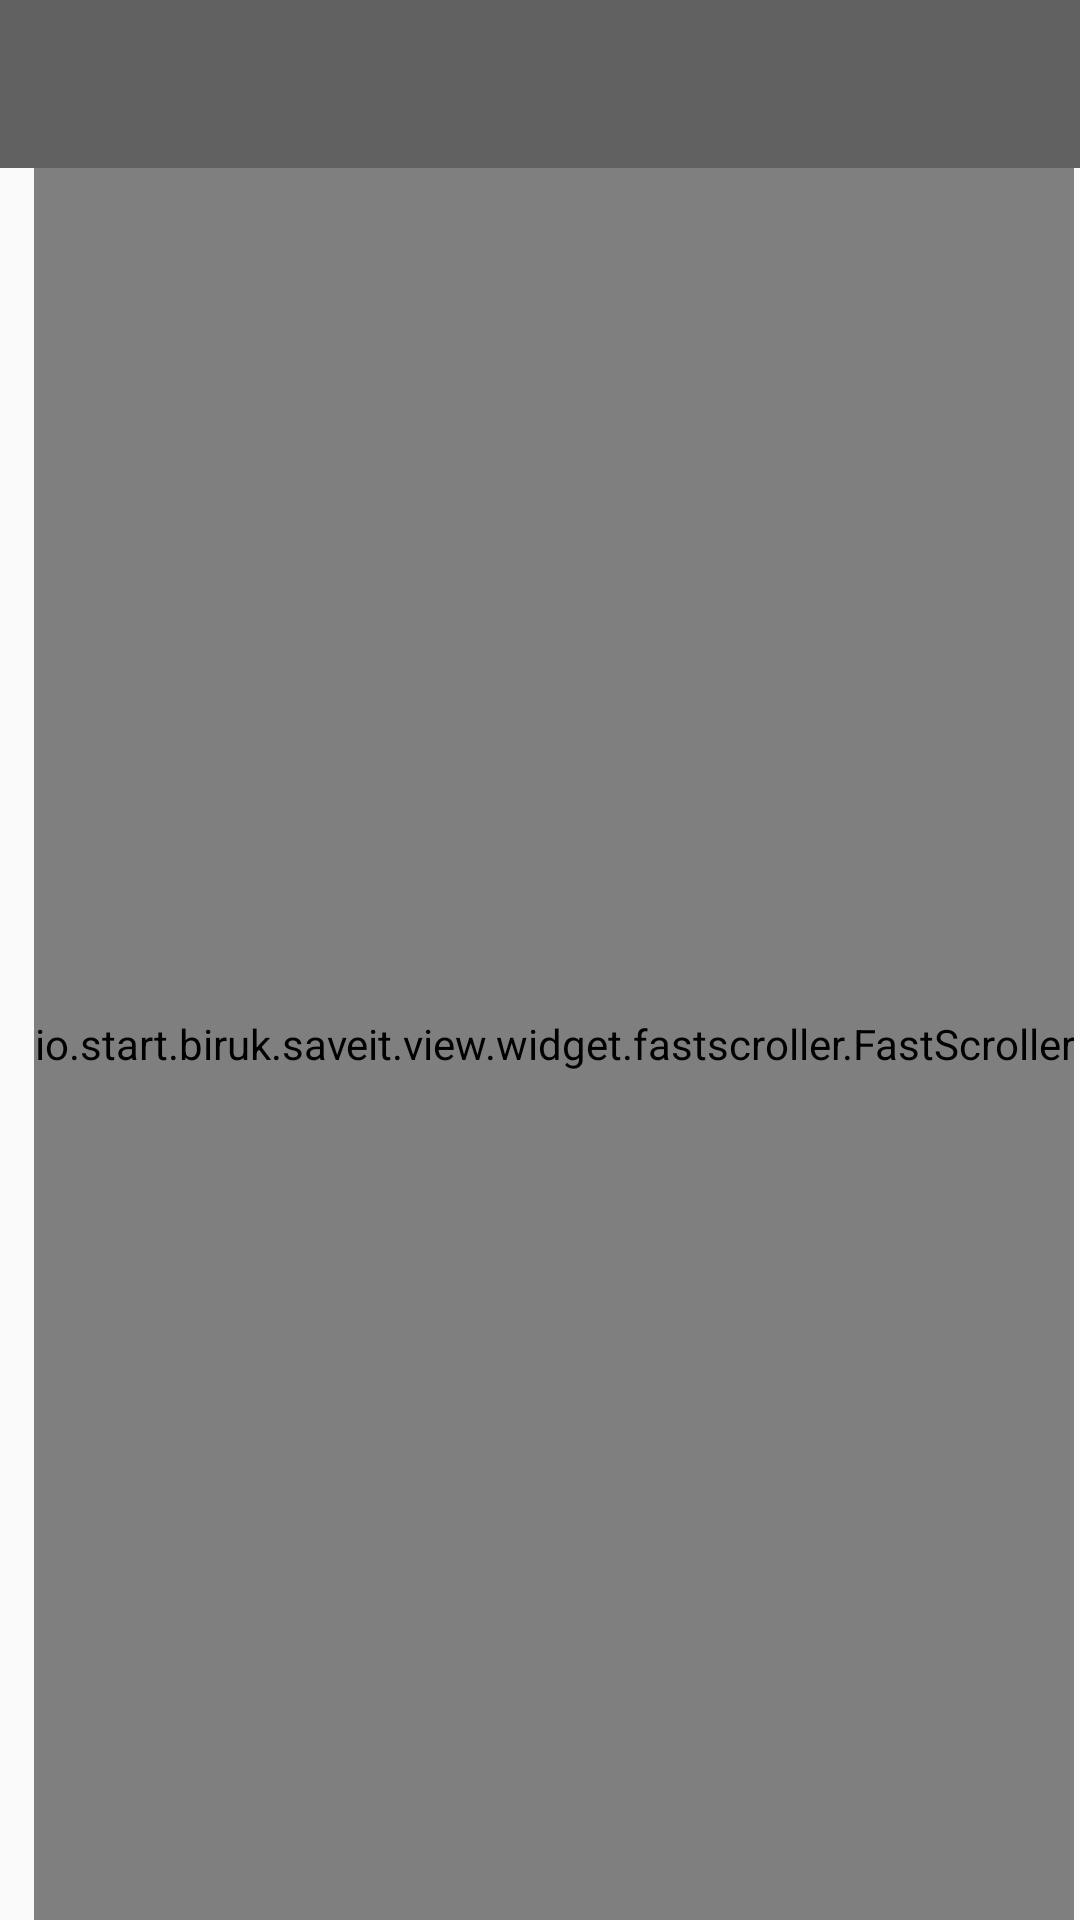

The Android layout XML behind this screen, and the referenced resources:
<!-- AndroidManifest.xml: application theme AppTheme -->
<!-- res/layout/activity_search.xml -->
<?xml version="1.0" encoding="utf-8"?>
<LinearLayout xmlns:android="http://schemas.android.com/apk/res/android"
              xmlns:app="http://schemas.android.com/apk/res-auto"
              android:layout_width="match_parent"
              android:layout_height="wrap_content"
              xmlns:tools="http://schemas.android.com/tools"
              android:orientation="vertical">

    <include
        android:id="@+id/search_toolbar"
        layout="@layout/app_main_toolbar"
        />
    <RelativeLayout
        android:id="@+id/empty_search_view"
        android:layout_width="wrap_content"
        android:layout_height="wrap_content"
        android:orientation="vertical"
        android:layout_gravity="center"
        android:visibility="gone"
        >
        <ImageView
            android:id="@+id/empty_search_article_image"
            android:layout_width="wrap_content"
            android:layout_height="wrap_content"
            android:layout_centerInParent="true"
            android:alpha="0.6"
            android:src="@drawable/book_outline"/>

        <TextView
            android:id="@+id/empty_article_search_description"
            android:layout_width="wrap_content"
            android:layout_height="wrap_content"
            android:textStyle="bold|italic"
            android:layout_margin="64dp"
            android:layout_centerHorizontal="true"
            android:layout_below="@+id/empty_search_article_image"
            />
    </RelativeLayout>

    <RelativeLayout
        android:layout_width="match_parent"
        android:layout_height="match_parent"
        android:id="@+id/search_list_view">
        <android.support.v7.widget.RecyclerView
            android:id="@+id/article_search_recycler_view"
            android:layout_width="match_parent"
            android:layout_height="match_parent"
            android:layout_marginRight="4dp"></android.support.v7.widget.RecyclerView>

        <io.start.biruk.saveit.view.widget.fastscroller.FastScroller
            android:id="@+id/article_search_fast_scroller"
            android:layout_width="wrap_content"
            android:layout_height="match_parent"
            android:layout_alignParentRight="true"
            android:layout_alignParentEnd="true"
            android:layout_marginLeft="2dp"
            android:layout_marginRight="2dp"
            ></io.start.biruk.saveit.view.widget.fastscroller.FastScroller>


    </RelativeLayout>
</LinearLayout>
<!-- res/layout/app_main_toolbar.xml (included above) -->
<?xml version="1.0" encoding="utf-8"?>
<android.support.v7.widget.Toolbar
    xmlns:android="http://schemas.android.com/apk/res/android"
    xmlns:tools="http://schemas.android.com/tools"
    xmlns:app="http://schemas.android.com/apk/res-auto"
    android:layout_width="match_parent"
    android:layout_height="?attr/actionBarSize"
    app:titleTextColor="@color/whiteText"
    android:background="@color/colorPrimary"
    app:theme="@style/AppTheme"
    />
<!-- resources referenced by this layout -->
<resources>
  <color name="colorPrimary">#616161</color>
  <color name="whiteText">#ffffff</color>
  <style name="AppTheme" parent="Theme.AppCompat.Light.NoActionBar">
          
          <item name="colorPrimary">@color/colorPrimary</item>
          <item name="colorPrimaryDark">@color/colorPrimaryDark</item>
          <item name="colorAccent">@color/colorAccent</item>
          <item name="android:background">@color/background</item>
      </style>
  <color name="colorPrimaryDark">#424242</color>
  <color name="colorAccent">#ff9800</color>
</resources>
